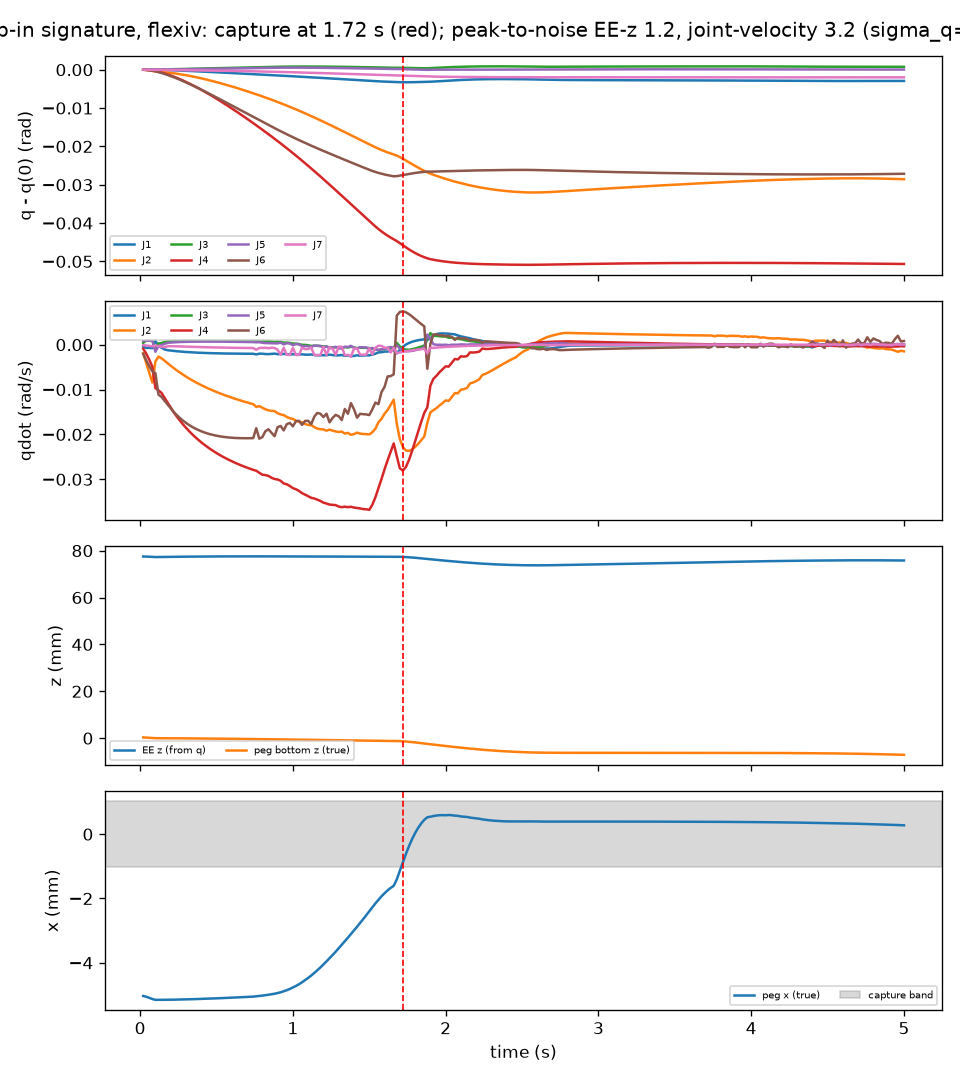

The table this chart was drawn from, first rows:
t, peg_x, peg_z, ee_z, q1, q2, q3, q4, q5, q6, q7, qd1, qd2, qd3, qd4, qd5, qd6, qd7
0.02, -0.005033, 0.0003147, 0.0775, 0.09974, -0.6368, -0.001771, 1.759, 0.001579, 0.8246, 0.09715, -0.0004509, -0.001901, 0.0003683, -0.0008899, 0.0008593, -0.002028, -0.0001063
0.04, -0.005057, 0.0002513, 0.07746, 0.09973, -0.6369, -0.001752, 1.759, 0.001601, 0.8245, 0.09715, -0.000727, -0.004078, 0.0009485, -0.002008, 0.0009113, -0.003502, -0.0001926
0.06, -0.00509, 0.0001666, 0.07741, 0.09971, -0.637, -0.001731, 1.759, 0.00162, 0.8244, 0.09714, -0.0007209, -0.00627, 0.0009121, -0.003359, 0.0008896, -0.004802, -0.0002808
0.08, -0.005127, 6.262023139892714e-05, 0.07733, 0.0997, -0.6371, -0.001711, 1.758, 0.00164, 0.8243, 0.09714, -0.0007734, -0.008425, 0.0009145, -0.004888, 0.0009264, -0.005917, -0.0003604
0.1, -0.005154, -1.680726533002247e-05, 0.07727, 0.09969, -0.6373, -0.001704, 1.758, 0.001639, 0.8242, 0.09713, 0.0008084, -0.003765, -0.001053, -0.009677, -0.001593, -0.006336, -0.0002041
0.12, -0.005153, -1.677274604741652e-05, 0.07729, 0.09969, -0.6373, -0.001705, 1.758, 0.00163, 0.8239, 0.09712, -0.0002079, -0.002658, 0.0002502, -0.01017, -0.0003069, -0.01114, -0.0003336
0.14, -0.005153, -2.154058518436669e-05, 0.07731, 0.09968, -0.6374, -0.001697, 1.758, 0.001627, 0.8237, 0.09711, -0.0006667, -0.003047, 0.0003508, -0.01075, -8.566305962158315e-05, -0.01162, -0.0004613
0.16, -0.005152, -2.7110048059608705e-05, 0.07733, 0.09966, -0.6375, -0.001686, 1.758, 0.001629, 0.8235, 0.0971, -0.001056, -0.003572, 0.0005843, -0.01184, 0.0001892, -0.0125, -0.0005624
0.18, -0.005151, -3.317619447743697e-05, 0.07734, 0.09964, -0.6375, -0.001672, 1.757, 0.001636, 0.8232, 0.09709, -0.001235, -0.004136, 0.0007054, -0.01296, 0.0003792, -0.01333, -0.0003651
0.2, -0.00515, -3.975960415183999e-05, 0.07736, 0.09961, -0.6376, -0.001655, 1.757, 0.001646, 0.8229, 0.09708, -0.001318, -0.004696, 0.0007373, -0.01405, 0.000467, -0.01419, -0.0003361
0.22, -0.005148, -4.6812638978134535e-05, 0.07738, 0.09958, -0.6377, -0.001639, 1.757, 0.001657, 0.8226, 0.09707, -0.001392, -0.005224, 0.000763, -0.01506, 0.0005164, -0.01499, -0.0003478
0.24, -0.005146, -5.436041185222923e-05, 0.07739, 0.09955, -0.6378, -0.001621, 1.757, 0.001668, 0.8223, 0.09707, -0.001464, -0.005729, 0.0007937, -0.01601, 0.0005586, -0.0157, -0.0003693
0.26, -0.005143, -6.240936137204972e-05, 0.07741, 0.09952, -0.638, -0.001604, 1.756, 0.001681, 0.822, 0.09706, -0.001528, -0.00621, 0.0008207, -0.0169, 0.0005908, -0.01633, -0.0003933
0.28, -0.005141, -7.09455669386655e-05, 0.07742, 0.09949, -0.6381, -0.001585, 1.756, 0.001694, 0.8216, 0.09705, -0.001585, -0.006669, 0.0008429, -0.01773, 0.0006153, -0.01691, -0.0004176
0.3, -0.005139, -7.995298616622626e-05, 0.07743, 0.09945, -0.6382, -0.001566, 1.755, 0.001708, 0.8213, 0.09704, -0.001634, -0.007105, 0.0008608, -0.0185, 0.0006342, -0.01742, -0.0004412
0.32, -0.005136, -8.941549531864962e-05, 0.07745, 0.09942, -0.6384, -0.001547, 1.755, 0.001722, 0.8209, 0.09703, -0.001679, -0.007522, 0.0008755, -0.01924, 0.0006491, -0.01788, -0.0004639
0.34, -0.005133, -9.931751468008482e-05, 0.07746, 0.09938, -0.6385, -0.001528, 1.755, 0.001736, 0.8205, 0.09702, -0.00172, -0.007919, 0.0008876, -0.01992, 0.0006608, -0.0183, -0.0004857
0.36, -0.00513, -0.0001096, 0.07747, 0.09935, -0.6387, -0.001509, 1.754, 0.00175, 0.8201, 0.09701, -0.001756, -0.008299, 0.0008975, -0.02057, 0.0006698, -0.01867, -0.0005066
0.38, -0.005127, -0.0001204, 0.07748, 0.09931, -0.6389, -0.001489, 1.754, 0.001765, 0.8198, 0.09699, -0.00179, -0.008662, 0.0009053, -0.02117, 0.0006763, -0.01899, -0.0005266
0.4, -0.005124, -0.0001315, 0.07749, 0.09927, -0.639, -0.001469, 1.753, 0.001779, 0.8194, 0.09698, -0.00182, -0.009009, 0.0009114, -0.02174, 0.0006807, -0.01928, -0.0005459
0.42, -0.00512, -0.000143, 0.0775, 0.09923, -0.6392, -0.001449, 1.753, 0.001794, 0.819, 0.09697, -0.001847, -0.009341, 0.0009158, -0.02228, 0.0006831, -0.01954, -0.0005644
0.44, -0.005117, -0.0001549, 0.07751, 0.09919, -0.6394, -0.001429, 1.752, 0.001808, 0.8186, 0.09696, -0.001871, -0.009661, 0.0009179, -0.02279, 0.0006845, -0.01977, -0.000581
0.46, -0.005113, -0.0001672, 0.07751, 0.09915, -0.6396, -0.001409, 1.752, 0.001823, 0.8182, 0.09694, -0.001893, -0.009967, 0.0009193, -0.02327, 0.0006839, -0.01997, -0.0005975
0.48, -0.00511, -0.0001798, 0.07752, 0.09912, -0.6398, -0.001389, 1.752, 0.001838, 0.8177, 0.09693, -0.001913, -0.01026, 0.0009198, -0.02372, 0.000682, -0.02014, -0.0006133
0.5, -0.005106, -0.0001927, 0.07753, 0.09908, -0.64, -0.001369, 1.751, 0.001852, 0.8173, 0.09692, -0.00193, -0.01054, 0.000919, -0.02415, 0.0006785, -0.02028, -0.0006283
0.52, -0.005102, -0.000206, 0.07753, 0.09904, -0.6402, -0.001349, 1.751, 0.001867, 0.8169, 0.0969, -0.001946, -0.01081, 0.0009169, -0.02455, 0.0006738, -0.02041, -0.0006426
0.54, -0.005098, -0.0002196, 0.07754, 0.09899, -0.6405, -0.001329, 1.75, 0.001881, 0.8165, 0.09689, -0.001959, -0.01108, 0.0009141, -0.02494, 0.0006681, -0.02052, -0.0006565
0.56, -0.005094, -0.0002335, 0.07754, 0.09895, -0.6407, -0.001309, 1.75, 0.001896, 0.8161, 0.09688, -0.001971, -0.01133, 0.0009104, -0.0253, 0.0006614, -0.0206, -0.0006699
0.58, -0.00509, -0.0002476, 0.07755, 0.09891, -0.6409, -0.001289, 1.749, 0.00191, 0.8156, 0.09686, -0.001982, -0.01157, 0.0009061, -0.02565, 0.000654, -0.02068, -0.0006828
0.6, -0.005085, -0.0002621, 0.07755, 0.09887, -0.6412, -0.001269, 1.749, 0.001924, 0.8152, 0.09685, -0.001991, -0.01181, 0.0009004, -0.02597, 0.0006435, -0.02074, -0.0006957
0.62, -0.005081, -0.0002769, 0.07756, 0.09883, -0.6414, -0.001249, 1.748, 0.001938, 0.8148, 0.09683, -0.001998, -0.01203, 0.0008925, -0.02629, 0.0006347, -0.02078, -0.0007041
0.64, -0.005077, -0.0002919, 0.07756, 0.09879, -0.6416, -0.00123, 1.747, 0.001951, 0.8144, 0.09681, -0.002004, -0.01225, 0.0008839, -0.02659, 0.0006248, -0.02081, -0.0007123
0.66, -0.005072, -0.0003073, 0.07756, 0.09875, -0.6419, -0.001211, 1.747, 0.001965, 0.8139, 0.0968, -0.00201, -0.01247, 0.0008745, -0.02687, 0.0006146, -0.02083, -0.0007201
0.68, -0.005067, -0.0003228, 0.07756, 0.09871, -0.6421, -0.001191, 1.746, 0.001978, 0.8135, 0.09678, -0.002016, -0.01267, 0.000865, -0.02714, 0.0006046, -0.02084, -0.0007277
0.7, -0.005062, -0.0003386, 0.07756, 0.09866, -0.6424, -0.001172, 1.746, 0.001991, 0.8131, 0.09677, -0.002021, -0.01287, 0.0008553, -0.0274, 0.0005946, -0.02084, -0.0007351
0.72, -0.005058, -0.0003547, 0.07756, 0.09862, -0.6427, -0.001153, 1.745, 0.002004, 0.8127, 0.09675, -0.002025, -0.01307, 0.0008454, -0.02765, 0.0005846, -0.02084, -0.0007422
0.74, -0.005053, -0.000371, 0.07756, 0.09858, -0.6429, -0.001135, 1.745, 0.002016, 0.8122, 0.09673, -0.002029, -0.01326, 0.0008349, -0.02788, 0.0005742, -0.02083, -0.0007493
0.76, -0.005043, -0.000388, 0.07756, 0.09854, -0.6432, -0.001116, 1.744, 0.002029, 0.8118, 0.09672, -0.002168, -0.01386, 0.0009608, -0.02808, 0.0005238, -0.01861, -0.001139
0.78, -0.005034, -0.0004041, 0.07756, 0.09849, -0.6435, -0.001099, 1.744, 0.00204, 0.8114, 0.0967, -0.002007, -0.0137, 0.000764, -0.02854, 0.0005451, -0.02094, -0.0007343
0.8, -0.005021, -0.0004214, 0.07756, 0.09845, -0.6438, -0.001081, 1.743, 0.002051, 0.811, 0.09668, -0.002011, -0.01404, 0.0007302, -0.02896, 0.0004284, -0.02061, -0.0007201
0.82, -0.005008, -0.0004386, 0.07756, 0.09841, -0.644, -0.001064, 1.742, 0.002062, 0.8106, 0.09666, -0.00209, -0.0144, 0.0007994, -0.02905, 0.0003545, -0.01928, -0.0006949
0.84, -0.004995, -0.0004557, 0.07755, 0.09837, -0.6443, -0.001047, 1.742, 0.002072, 0.8101, 0.09665, -0.002108, -0.01462, 0.000798, -0.02923, 0.0003363, -0.01885, -0.0007949
0.86, -0.004979, -0.0004731, 0.07755, 0.09833, -0.6446, -0.001032, 1.741, 0.002081, 0.8097, 0.09663, -0.002048, -0.01474, 0.0006903, -0.02964, 0.0003001, -0.01963, -0.0006763
0.88, -0.004963, -0.0004904, 0.07755, 0.09828, -0.6449, -0.001016, 1.741, 0.002089, 0.8093, 0.09661, -0.001994, -0.01479, 0.0006003, -0.02993, 0.0002908, -0.02039, -0.0007329
0.9, -0.004942, -0.000508, 0.07755, 0.09824, -0.6452, -0.001002, 1.74, 0.002097, 0.8089, 0.09659, -0.002114, -0.01527, 0.000685, -0.03002, 0.0002796, -0.01837, -0.001148
0.92, -0.004918, -0.0005254, 0.07754, 0.0982, -0.6455, -0.0009894, 1.739, 0.002103, 0.8085, 0.09657, -0.002123, -0.01553, 0.0006278, -0.03033, 0.0004563, -0.01812, -0.002235
0.94, -0.004886, -0.0005431, 0.07754, 0.09816, -0.6458, -0.0009778, 1.739, 0.002108, 0.8081, 0.09655, -0.002055, -0.0157, 0.0004342, -0.03092, 6.177117159546046e-05, -0.0191, -0.0006783
0.96, -0.004853, -0.0005605, 0.07753, 0.09811, -0.6462, -0.000968, 1.738, 0.002111, 0.8077, 0.09653, -0.002148, -0.01611, 0.00047, -0.0311, 0.0003177, -0.0177, -0.002261
0.98, -0.004814, -0.0005781, 0.07753, 0.09807, -0.6465, -0.0009593, 1.738, 0.002114, 0.8073, 0.09651, -0.002169, -0.0164, 0.0004013, -0.03147, 0.0002554, -0.01743, -0.00227
1, -0.004769, -0.0005958, 0.07753, 0.09803, -0.6468, -0.000952, 1.737, 0.002115, 0.8069, 0.09649, -0.002122, -0.01654, 0.000241, -0.03197, -0.0001128, -0.01819, -0.0007125
1.02, -0.004721, -0.0006132, 0.07752, 0.09798, -0.6471, -0.0009465, 1.736, 0.002115, 0.8066, 0.09647, -0.002194, -0.01692, 0.0002393, -0.03221, 0.0001222, -0.01704, -0.002287
1.04, -0.004667, -0.0006307, 0.07752, 0.09794, -0.6475, -0.0009425, 1.736, 0.002114, 0.8062, 0.09644, -0.002203, -0.01717, 0.0001449, -0.03258, 5.7295030329889004e-05, -0.01696, -0.002294
1.06, -0.004607, -0.0006481, 0.07751, 0.0979, -0.6478, -0.00094, 1.735, 0.002111, 0.8058, 0.09642, -0.002152, -0.01727, -3.1947039451858255e-05, -0.03307, -0.0003266, -0.01787, -0.0006671
1.08, -0.004541, -0.0006657, 0.07751, 0.09785, -0.6482, -0.0009391, 1.734, 0.002108, 0.8055, 0.0964, -0.002224, -0.01767, -5.145585493561711e-05, -0.03341, -0.0003063, -0.01698, -0.001001
1.1, -0.004471, -0.000683, 0.07751, 0.0978, -0.6485, -0.0009396, 1.734, 0.002103, 0.8051, 0.09637, -0.002232, -0.01788, -0.0001342, -0.03375, -0.000362, -0.01696, -0.0009924
1.12, -0.004397, -0.0007001, 0.0775, 0.09776, -0.6489, -0.0009416, 1.733, 0.002097, 0.8047, 0.09635, -0.002185, -0.01794, -0.0002857, -0.03412, -0.0005063, -0.01771, -0.0006175
1.14, -0.004318, -0.0007173, 0.0775, 0.09771, -0.6493, -0.000945, 1.732, 0.002091, 0.8044, 0.09633, -0.002301, -0.01836, -0.0002284, -0.03425, -0.0002221, -0.01604, -0.002299
1.16, -0.004233, -0.0007347, 0.07749, 0.09767, -0.6496, -0.0009494, 1.731, 0.002084, 0.8041, 0.0963, -0.00237, -0.0187, -0.0002421, -0.03452, -0.0002597, -0.0152, -0.002304
1.18, -0.004146, -0.0007519, 0.07749, 0.09762, -0.65, -0.000955, 1.731, 0.002076, 0.8037, 0.09627, -0.00237, -0.01883, -0.0003085, -0.03482, -0.0002854, -0.01539, -0.002307
1.2, -0.004053, -0.0007691, 0.07749, 0.09757, -0.6504, -0.0009611, 1.73, 0.002067, 0.8034, 0.09625, -0.002339, -0.01888, -0.0004039, -0.0352, -0.0006261, -0.01614, -0.0004942
... 190 more rows
